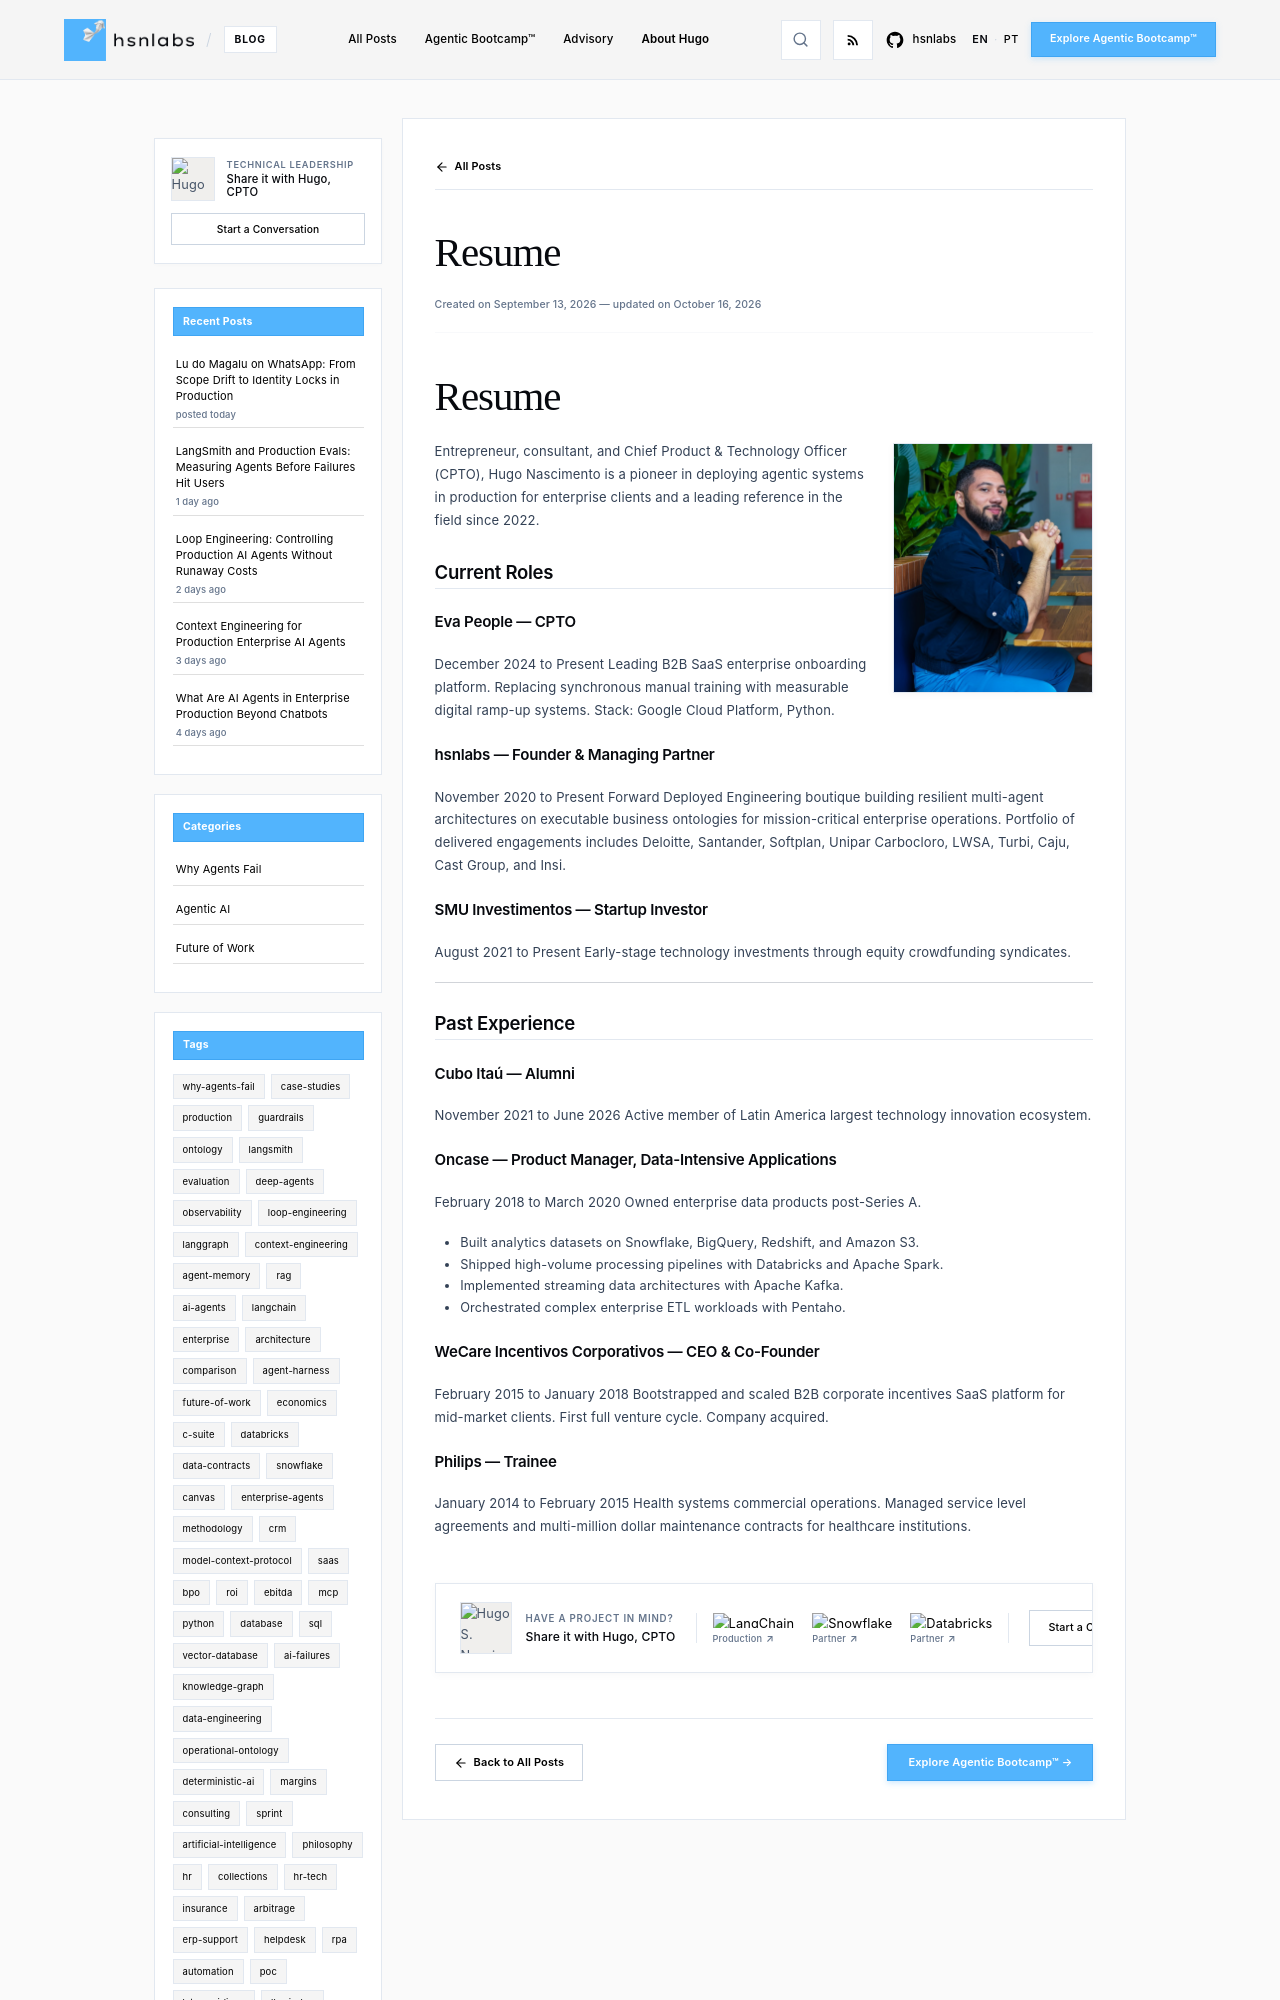

repository: hsnlabs-ai/blog · page: about/resume/index.html · generator: mkdocs

# Resume

<img src="../../assets/images/author/hugo-nascimento-bio.jpg" alt="Hugo S. Nascimento — Professional Timeline & Leadership" class="author-photo" width="200" height="250" loading="eager" />

Entrepreneur, consultant, and Chief Product & Technology Officer (CPTO), Hugo Nascimento is a pioneer in deploying agentic systems in production for enterprise clients and a leading reference in the field since 2022.

## Current Roles

### Eva People — CPTO
December 2024 to Present
Leading B2B SaaS enterprise onboarding platform. Replacing synchronous manual training with measurable digital ramp-up systems. Stack: Google Cloud Platform, Python.

### hsnlabs — Founder & Managing Partner
November 2020 to Present
Forward Deployed Engineering boutique building resilient multi-agent architectures on executable business ontologies for mission-critical enterprise operations.
Portfolio of delivered engagements includes Deloitte, Santander, Softplan, Unipar Carbocloro, LWSA, Turbi, Caju, Cast Group, and Insi.

### SMU Investimentos — Startup Investor
August 2021 to Present
Early-stage technology investments through equity crowdfunding syndicates.

---

## Past Experience

### Cubo Itaú — Alumni
November 2021 to June 2026
Active member of Latin America largest technology innovation ecosystem.
